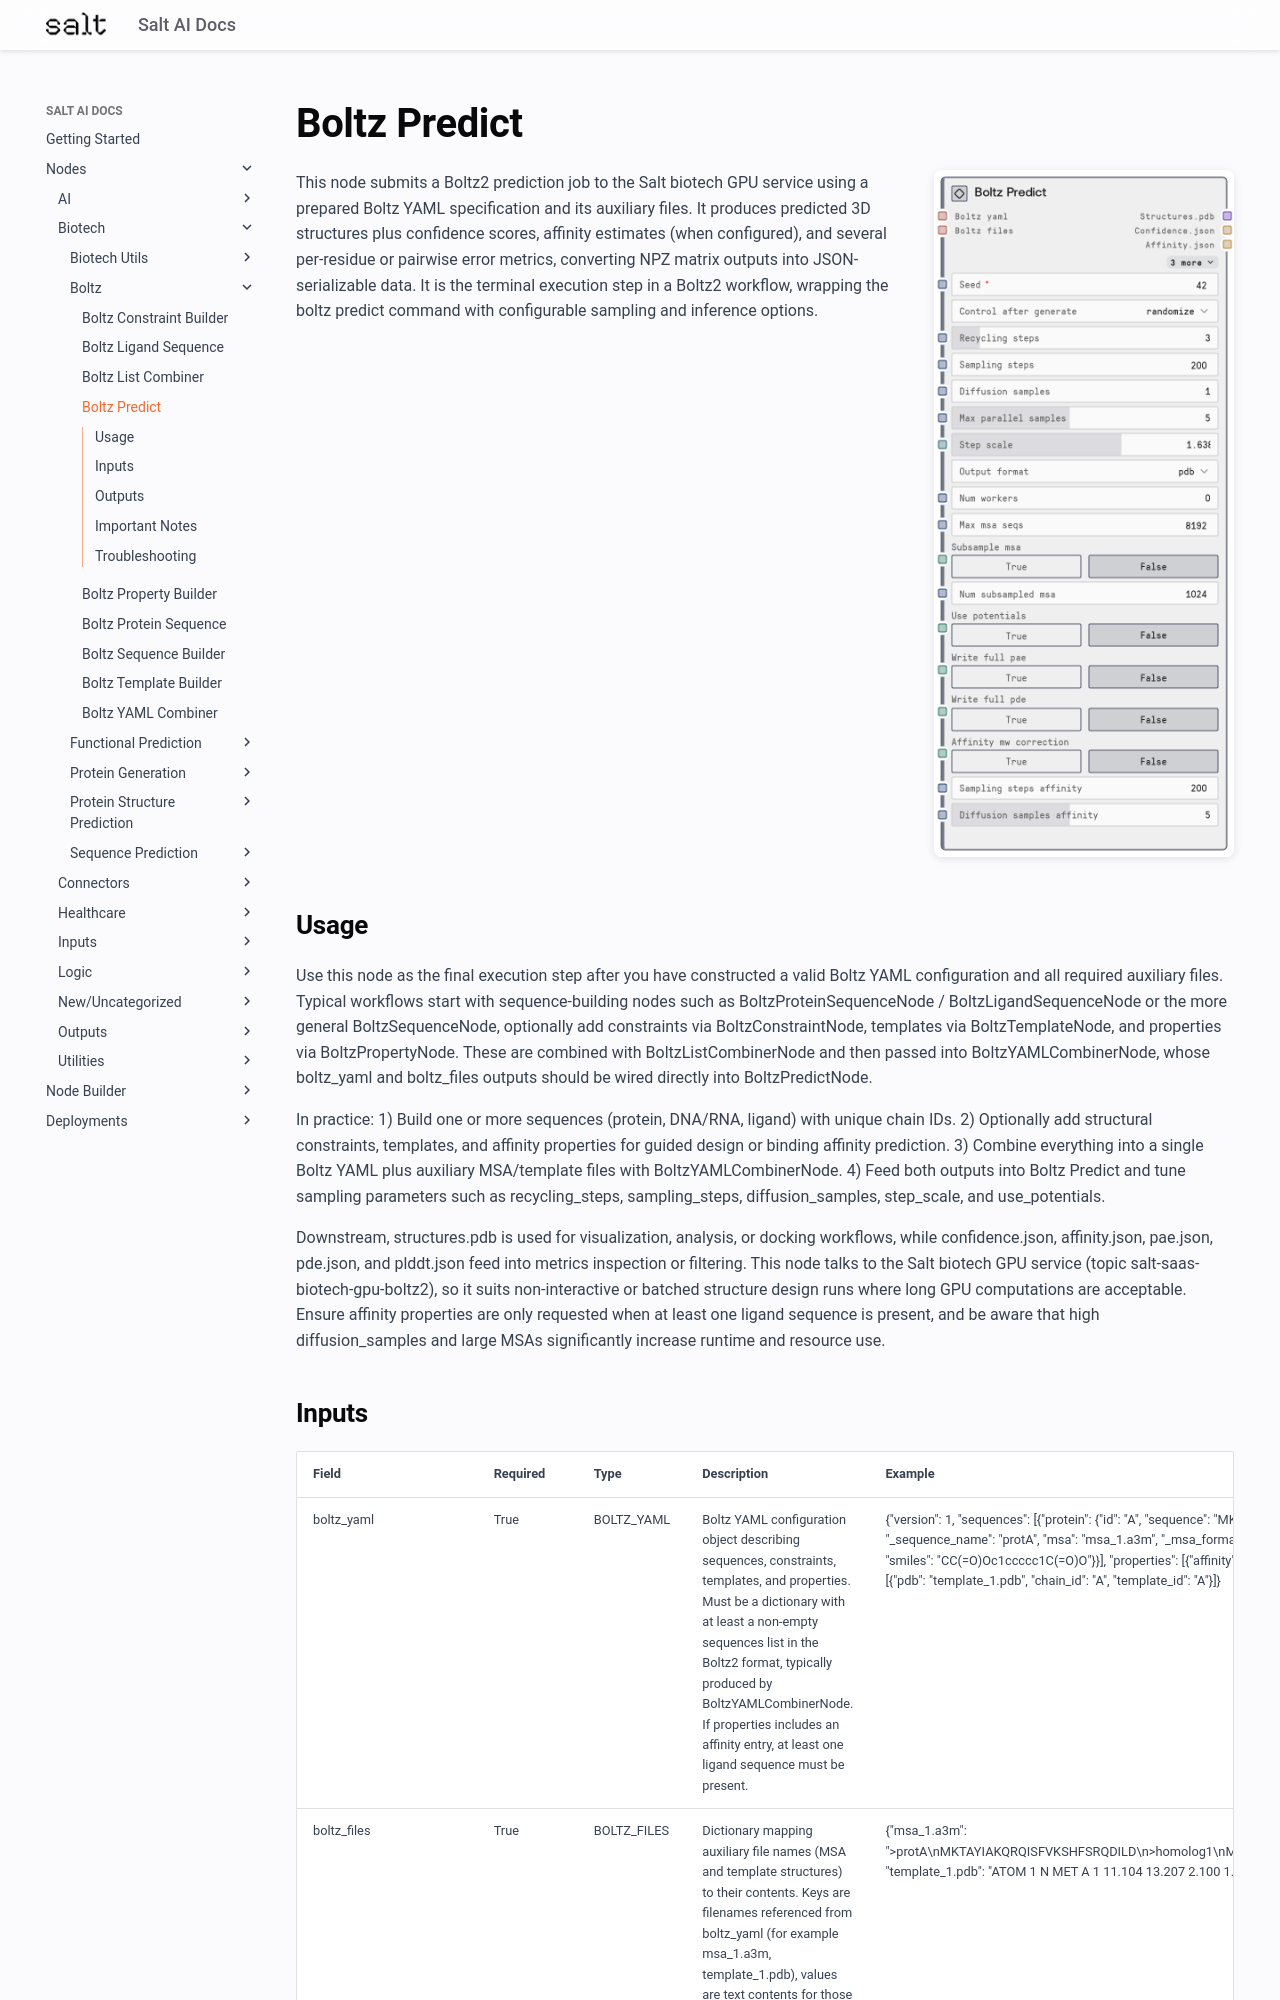

repository: get-salt-AI/SaltAI-Web-Docs · page: nodes/md/biotech/boltz/boltzpredictnode/index.html · generator: mkdocs

# Boltz Predict

<div style="display: flex; gap: 20px; align-items: flex-start; margin-bottom: 20px;">
<div style="flex: 1; min-width: 0;">

This node submits a Boltz2 prediction job to the Salt biotech GPU service using a prepared Boltz YAML specification and its auxiliary files. It produces predicted 3D structures plus confidence scores, affinity estimates (when configured), and several per-residue or pairwise error metrics, converting NPZ matrix outputs into JSON-serializable data. It is the terminal execution step in a Boltz2 workflow, wrapping the boltz predict command with configurable sampling and inference options.

</div>
<div style="flex: 0 0 300px;"><img src="../../../../images/previews/biotech/boltz/boltzpredictnode.png" alt="Preview" style="width: 100%; border-radius: 8px; box-shadow: 0 2px 8px rgba(0,0,0,0.1);" /></div>
</div>

## Usage

Use this node as the final execution step after you have constructed a valid Boltz YAML configuration and all required auxiliary files. Typical workflows start with sequence-building nodes such as BoltzProteinSequenceNode / BoltzLigandSequenceNode or the more general BoltzSequenceNode, optionally add constraints via BoltzConstraintNode, templates via BoltzTemplateNode, and properties via BoltzPropertyNode. These are combined with BoltzListCombinerNode and then passed into BoltzYAMLCombinerNode, whose boltz_yaml and boltz_files outputs should be wired directly into BoltzPredictNode.

In practice:
1) Build one or more sequences (protein, DNA/RNA, ligand) with unique chain IDs.
2) Optionally add structural constraints, templates, and affinity properties for guided design or binding affinity prediction.
3) Combine everything into a single Boltz YAML plus auxiliary MSA/template files with BoltzYAMLCombinerNode.
4) Feed both outputs into Boltz Predict and tune sampling parameters such as recycling_steps, sampling_steps, diffusion_samples, step_scale, and use_potentials.

Downstream, structures.pdb is used for visualization, analysis, or docking workflows, while confidence.json, affinity.json, pae.json, pde.json, and plddt.json feed into metrics inspection or filtering. This node talks to the Salt biotech GPU service (topic salt-saas-biotech-gpu-boltz2), so it suits non-interactive or batched structure design runs where long GPU computations are acceptable. Ensure affinity properties are only requested when at least one ligand sequence is present, and be aware that high diffusion_samples and large MSAs significantly increase runtime and resource use.
